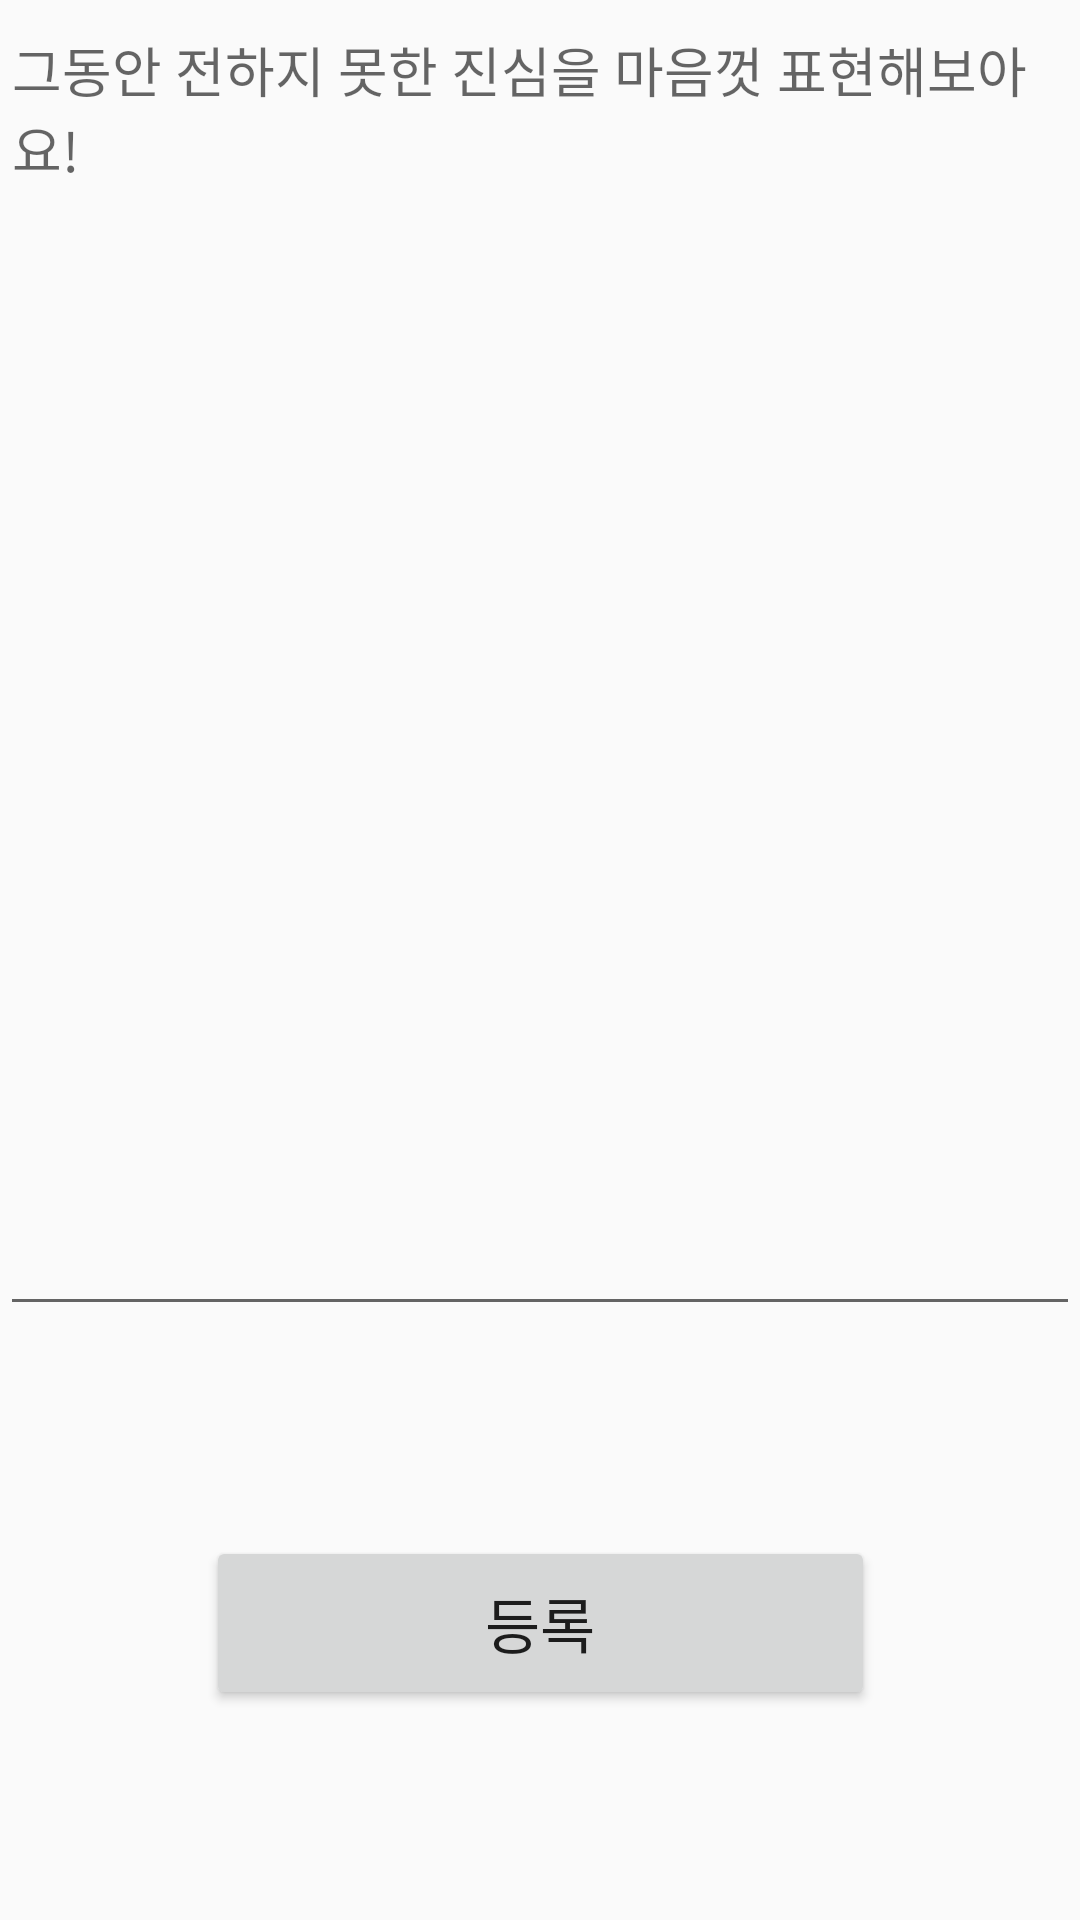

Layout XML and referenced resources for this Android screen:
<!-- AndroidManifest.xml: application theme AppTheme -->
<!-- res/layout/activity_write.xml -->
<?xml version="1.0" encoding="utf-8"?>
<android.support.constraint.ConstraintLayout xmlns:android="http://schemas.android.com/apk/res/android"
    xmlns:app="http://schemas.android.com/apk/res-auto"
    xmlns:tools="http://schemas.android.com/tools"
    android:layout_width="match_parent"
    android:layout_height="match_parent"
    tools:context=".WriteActivity">

    <EditText
        android:id="@+id/message"
        android:layout_width="0dp"
        android:layout_height="442dp"
        android:ems="10"
        android:gravity="top"
        android:hint="그동안 전하지 못한 진심을 마음껏 표현해보아요!"
        android:inputType="textMultiLine"
        android:scrollbars="vertical"
        app:layout_constraintEnd_toEndOf="parent"
        app:layout_constraintHorizontal_bias="0.0"
        app:layout_constraintStart_toStartOf="parent"
        app:layout_constraintTop_toTopOf="parent" />

    <Button
        android:id="@+id/register"
        android:layout_width="223dp"
        android:layout_height="58dp"
        android:layout_marginBottom="8dp"
        android:layout_marginEnd="8dp"
        android:layout_marginStart="8dp"
        android:layout_marginTop="8dp"
        android:text="등록"
        android:textSize="20sp"
        app:layout_constraintBottom_toBottomOf="parent"
        app:layout_constraintEnd_toEndOf="parent"
        app:layout_constraintStart_toStartOf="parent"
        app:layout_constraintTop_toBottomOf="@+id/message" />
</android.support.constraint.ConstraintLayout>
<!-- resources referenced by this layout -->
<resources>
  <style name="AppTheme" parent="Theme.AppCompat.Light.DarkActionBar">
          
          <item name="coordinatorLayoutStyle">@style/Widget.Design.CoordinatorLayout</item>
          <item name="colorPrimary">@color/colorPrimary</item>
          <item name="colorPrimaryDark">@color/colorPrimaryDark</item>
          <item name="colorAccent">@color/colorAccent</item>
      </style>
  <color name="colorPrimary">#FFD2B48C</color>
  <color name="colorPrimaryDark">#FFD2B48C</color>
  <color name="colorAccent">#c88013</color>
</resources>
